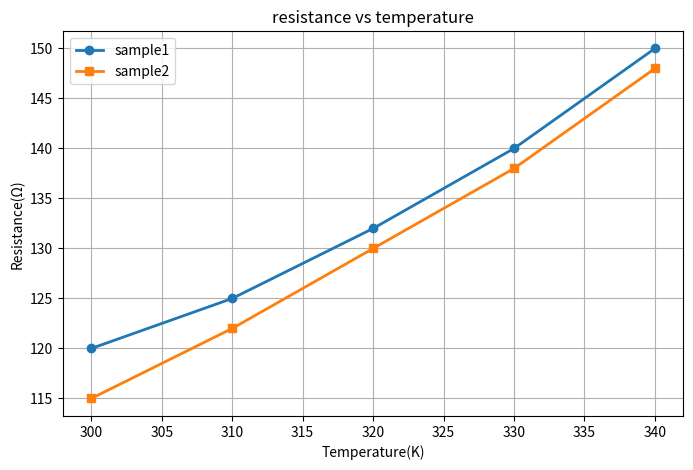

Recreate this plot in Python.
# import numpy as np
# import matplotlib as mpl
# import scipy
# import pybaselines

# print("All libraries imported successfully!")

print("NEW RUN")

temperature = 300

if temperature > 300:
    print("High")
else:
    print("Low")

temperature=200
if temperature > 300:
    print("high")
elif temperature >250:
    print("medium")
else:
    print("low")

def calculate_resistance (voltage, current):
    return voltage / current
R = calculate_resistance (10,0.05)
print (R)
import numpy as np
resistance = np.array ([120, 125, 132, 140, 150])
print("average:",np.mean (resistance))
print("maximum:", np.max(resistance))
print("minimum:", np.min(resistance))
print ("standard deviation:", np.std(resistance))
high_R = resistance[resistance > 130]

print(high_R)
import numpy as np
resistance = np.array ([120, 125, 132, 140, 150])
print("average:",np.mean (resistance))
print("maximum:", np.max(resistance))
print("minimum:", np.min(resistance))
print ("standard deviation:", np.std(resistance))
high_R = resistance[resistance > 130]
print(high_R)


intensity = np.array ([120, 450, 80, 1250, 300, 1800])
strong = intensity [intensity >500]
print(strong)

temperature = np.array([300, 310, 320, 330, 340])
resistance = np.array([120, 125, 132, 140, 150])
print(temperature)
print(resistance)


import numpy as np
import matplotlib.pyplot as plt

temperature = np.array([300, 310, 320, 330, 340])
resistance1 = np.array([120, 125, 132, 140, 150])
resistance2 = np.array([115, 122, 130, 138, 148])
plt.figure(figsize = (8,5))
plt.plot(
    temperature,
    resistance1,
    linewidth=2,
    marker="o",
    label= "sample1"
)

plt.plot(temperature,
    resistance2,
    linewidth=2,
    marker="s",
    label="sample2",
)

plt.xlabel("Temperature(K)")
plt.ylabel("Resistance(Ω)")
plt.title ("resistance vs temperature")
plt.grid()
plt.legend(loc="upper left")
plt.savefig("resistance_vs_temperature.png")
plt.show()
